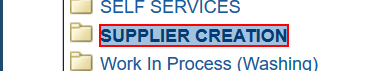
Workflow: Foregn_Local

Step 1: click on the editable text 'SUPPLIER CREATION'

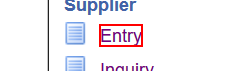
Step 2: click on the editable text 'Entry'
